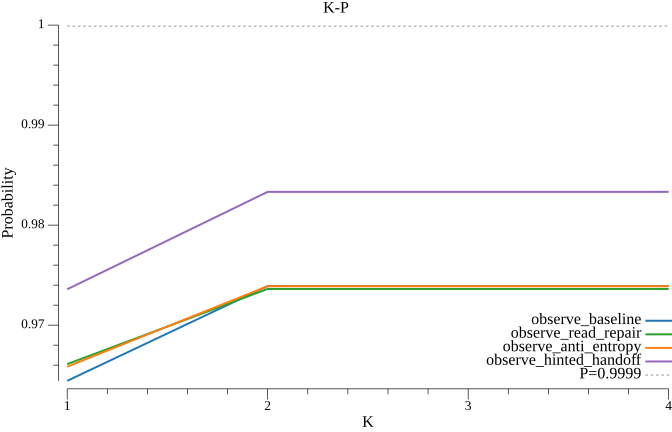

The table this chart was drawn from, first rows:
k, observe_baseline, observe_read_repair, observe_anti_entropy, observe_hinted_handoff
1, 0.9644, 0.9661, 0.9658, 0.9736
2, 0.9739, 0.9736, 0.9739, 0.9833
3, 0.9739, 0.9736, 0.9739, 0.9833
4, 0.9739, 0.9736, 0.9739, 0.9833
